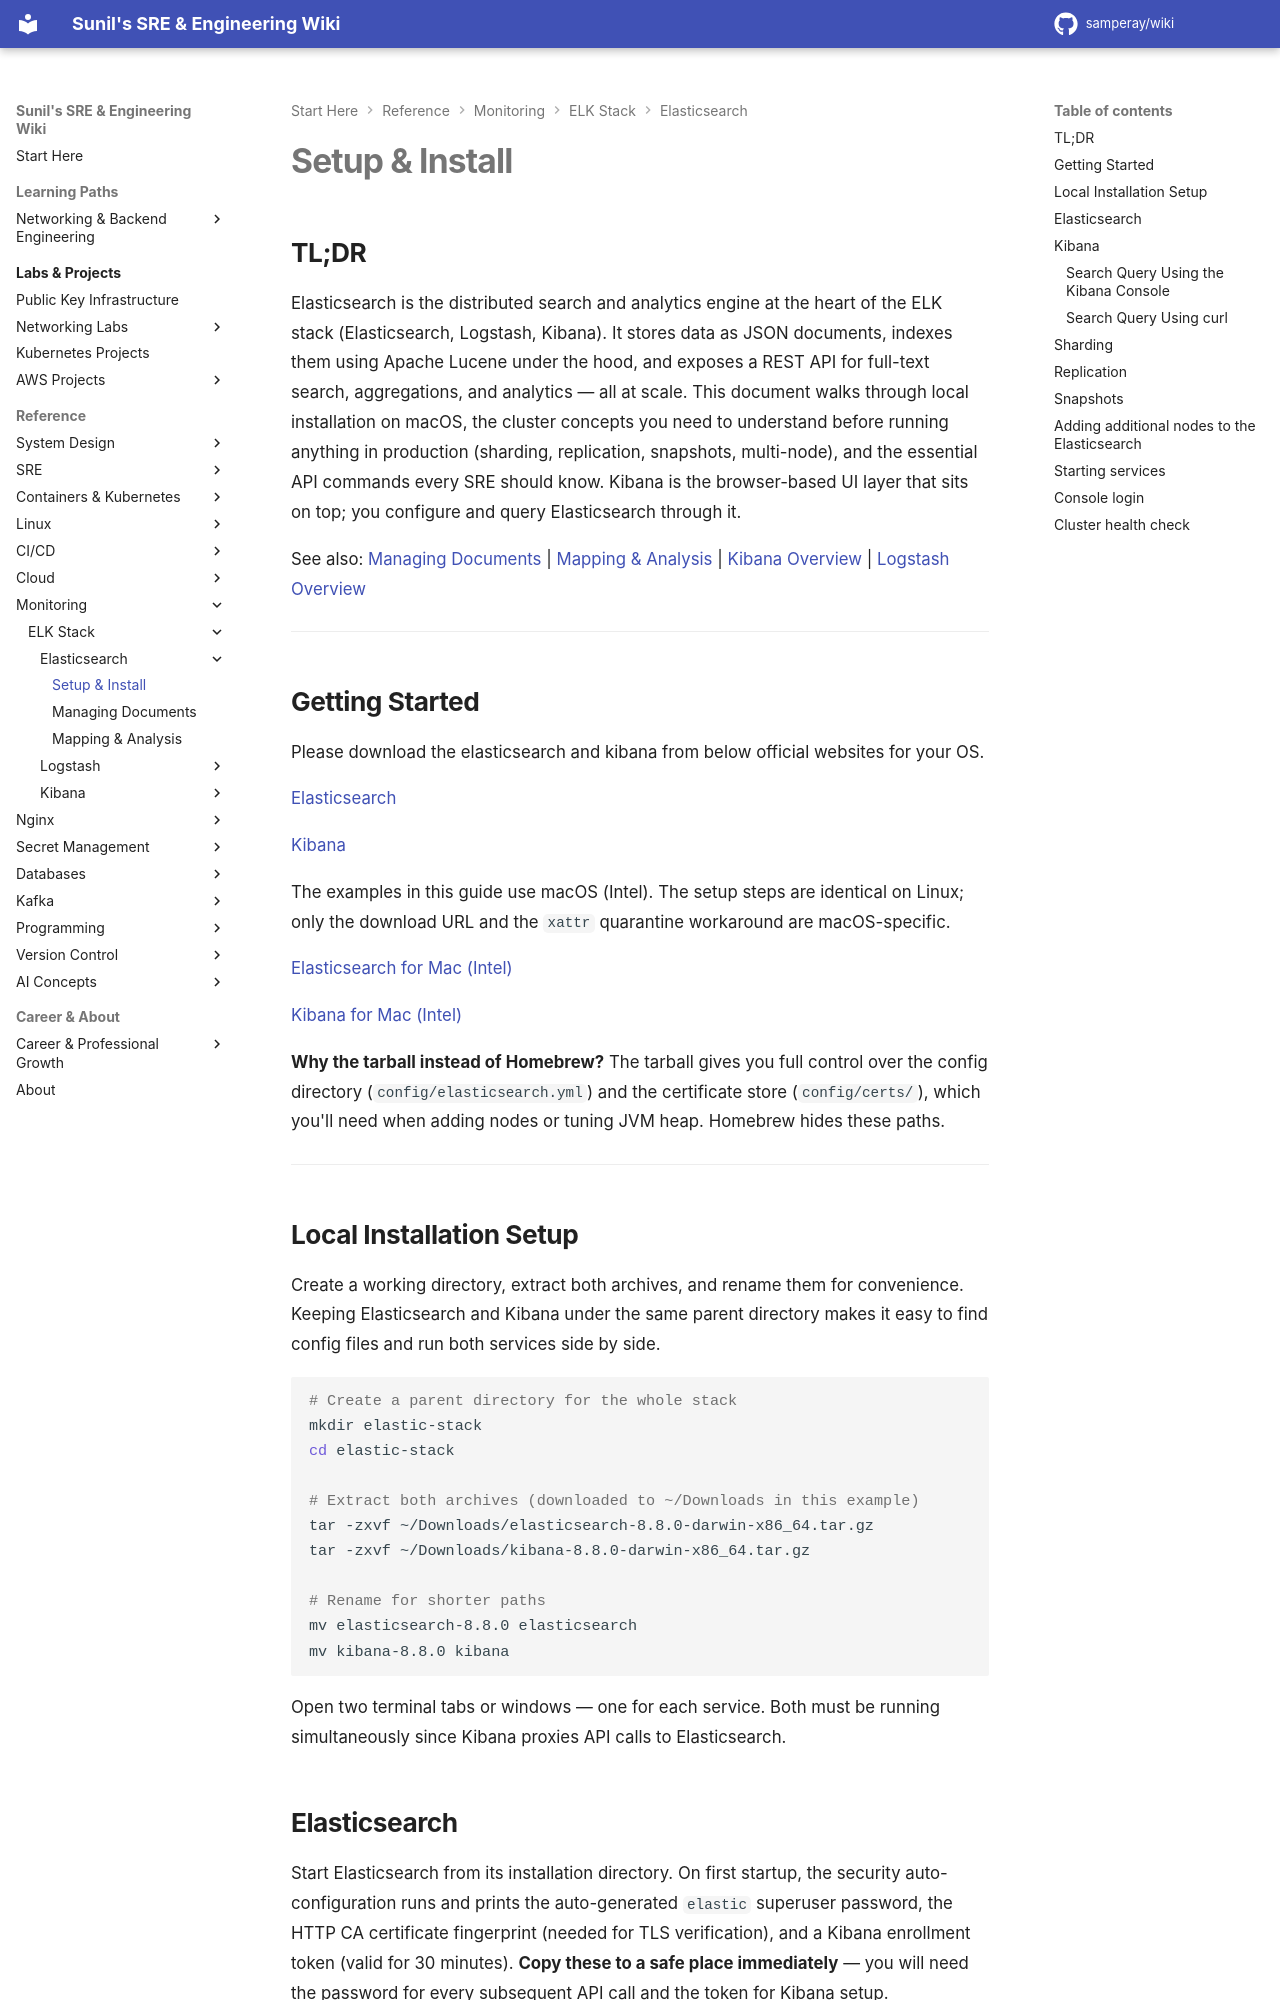

repository: samperay/wiki · page: monitoring/elk/elasticsearch/01_install/index.html · generator: mkdocs

## TL;DR

Elasticsearch is the distributed search and analytics engine at the heart of the ELK stack (Elasticsearch, Logstash, Kibana). It stores data as JSON documents, indexes them using Apache Lucene under the hood, and exposes a REST API for full-text search, aggregations, and analytics — all at scale. This document walks through local installation on macOS, the cluster concepts you need to understand before running anything in production (sharding, replication, snapshots, multi-node), and the essential API commands every SRE should know. Kibana is the browser-based UI layer that sits on top; you configure and query Elasticsearch through it.

See also: [Managing Documents](./02_managing_docs.md) | [Mapping & Analysis](./03_mapping_analysis.md) | [Kibana Overview](../kibana/overview.md) | [Logstash Overview](../logstash/overview.md)

---

## Getting Started

Please download the elasticsearch and kibana from below official websites for your OS.

[Elasticsearch](https://www.elastic.co/downloads/elasticsearch)

[Kibana](https://www.elastic.co/downloads/kibana)

The examples in this guide use macOS (Intel). The setup steps are identical on Linux; only the download URL and the `xattr` quarantine workaround are macOS-specific.

[Elasticsearch for Mac (Intel)](https://artifacts.elastic.co/downloads/elasticsearch/elasticsearch-8.8.0-darwin-x86_64.tar.gz)

[Kibana for Mac (Intel)](https://artifacts.elastic.co/downloads/kibana/kibana-8.8.0-darwin-x86_64.tar.gz)

**Why the tarball instead of Homebrew?** The tarball gives you full control over the config directory (`config/elasticsearch.yml`) and the certificate store (`config/certs/`), which you'll need when adding nodes or tuning JVM heap. Homebrew hides these paths.

---

## Local Installation Setup

Create a working directory, extract both archives, and rename them for convenience. Keeping Elasticsearch and Kibana under the same parent directory makes it easy to find config files and run both services side by side.

```bash
# Create a parent directory for the whole stack
mkdir elastic-stack
cd elastic-stack

# Extract both archives (downloaded to ~/Downloads in this example)
tar -zxvf ~/Downloads/elasticsearch-8.8.0-darwin-x86_64.tar.gz
tar -zxvf ~/Downloads/kibana-8.8.0-darwin-x86_64.tar.gz

# Rename for shorter paths
mv elasticsearch-8.8.0 elasticsearch
mv kibana-8.8.0 kibana
```

Open two terminal tabs or windows — one for each service. Both must be running simultaneously since Kibana proxies API calls to Elasticsearch.
